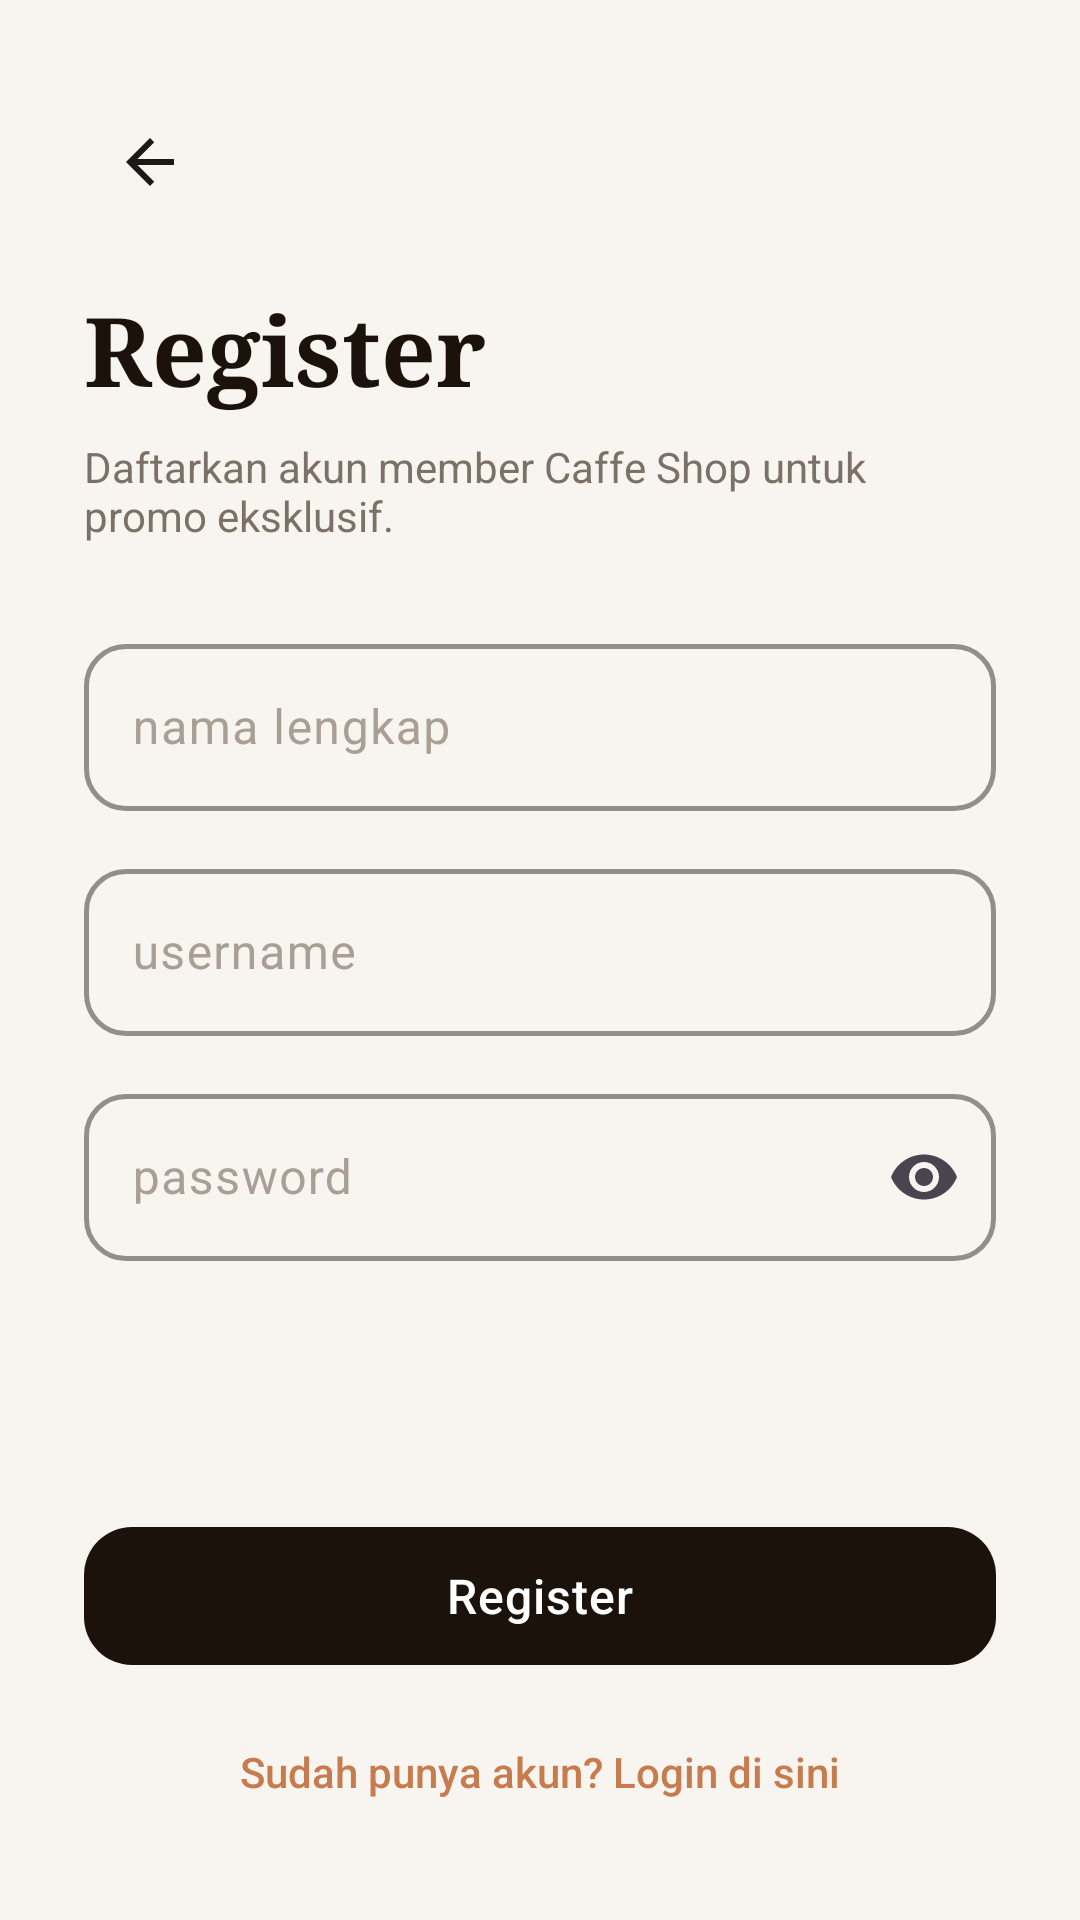

Reconstruct the res/layout file that produces this screen, plus the resources it refers to.
<!-- AndroidManifest.xml: application theme Theme.CaffeShop -->
<!-- res/layout/activity_register.xml -->
<?xml version="1.0" encoding="utf-8"?>
<androidx.constraintlayout.widget.ConstraintLayout xmlns:android="http://schemas.android.com/apk/res/android"
    xmlns:app="http://schemas.android.com/apk/res-auto"
    android:layout_width="match_parent"
    android:layout_height="match_parent"
    android:background="@color/cafe_background"
    android:paddingStart="28dp"
    android:paddingTop="32dp"
    android:paddingEnd="28dp"
    android:paddingBottom="32dp">

    
    <ImageView
        android:id="@+id/btnBackRegister"
        android:layout_width="44dp"
        android:layout_height="44dp"
        android:background="?attr/selectableItemBackgroundBorderless"
        android:contentDescription="Kembali"
        android:padding="10dp"
        android:src="@drawable/ic_arrow_back"
        app:layout_constraintStart_toStartOf="parent"
        app:layout_constraintTop_toTopOf="parent" />

    
    <LinearLayout
        android:id="@+id/registerFormGroup"
        android:layout_width="match_parent"
        android:layout_height="wrap_content"
        android:orientation="vertical"
        app:layout_constraintBottom_toTopOf="@+id/btnRegisterSubmit"
        app:layout_constraintTop_toBottomOf="@+id/btnBackRegister"
        app:layout_constraintVertical_bias="0.18">

        
        <TextView
            android:id="@+id/tvRegisterTitle"
            android:layout_width="wrap_content"
            android:layout_height="wrap_content"
            android:fontFamily="serif"
            android:text="@string/register_title"
            android:textColor="@color/cafe_text_title"
            android:textSize="32sp"
            android:textStyle="bold" />

        <TextView
            android:layout_width="wrap_content"
            android:layout_height="wrap_content"
            android:layout_marginTop="8dp"
            android:fontFamily="sans-serif"
            android:text="Daftarkan akun member Caffe Shop untuk promo eksklusif."
            android:textColor="@color/cafe_text_muted"
            android:textSize="14sp" />

        
        <com.google.android.material.textfield.TextInputLayout
            android:id="@+id/tilFullName"
            style="@style/Widget.CaffeShop.TextInputLayout"
            android:layout_width="match_parent"
            android:layout_height="wrap_content"
            android:layout_marginTop="28dp"
            android:hint="@string/hint_full_name">

            <com.google.android.material.textfield.TextInputEditText
                android:id="@+id/etFullName"
                android:layout_width="match_parent"
                android:layout_height="wrap_content"
                android:imeOptions="actionNext"
                android:inputType="textCapWords"
                android:maxLines="1"
                android:textColor="@color/cafe_text_title" />
        </com.google.android.material.textfield.TextInputLayout>

        
        <com.google.android.material.textfield.TextInputLayout
            android:id="@+id/tilUsernameRegister"
            style="@style/Widget.CaffeShop.TextInputLayout"
            android:layout_width="match_parent"
            android:layout_height="wrap_content"
            android:layout_marginTop="14dp"
            android:hint="@string/hint_username">

            <com.google.android.material.textfield.TextInputEditText
                android:id="@+id/etUsernameRegister"
                android:layout_width="match_parent"
                android:layout_height="wrap_content"
                android:imeOptions="actionNext"
                android:inputType="text"
                android:maxLines="1"
                android:textColor="@color/cafe_text_title" />
        </com.google.android.material.textfield.TextInputLayout>

        
        <com.google.android.material.textfield.TextInputLayout
            android:id="@+id/tilPasswordRegister"
            style="@style/Widget.CaffeShop.TextInputLayout"
            android:layout_width="match_parent"
            android:layout_height="wrap_content"
            android:layout_marginTop="14dp"
            android:hint="@string/hint_password"
            app:endIconMode="password_toggle">

            <com.google.android.material.textfield.TextInputEditText
                android:id="@+id/etPasswordRegister"
                android:layout_width="match_parent"
                android:layout_height="wrap_content"
                android:imeOptions="actionDone"
                android:inputType="textPassword"
                android:maxLines="1"
                android:textColor="@color/cafe_text_title" />
        </com.google.android.material.textfield.TextInputLayout>

    </LinearLayout>

    
    <com.google.android.material.button.MaterialButton
        android:id="@+id/btnRegisterSubmit"
        style="@style/Widget.CaffeShop.Button.Primary"
        android:layout_width="match_parent"
        android:layout_height="wrap_content"
        android:layout_marginBottom="14dp"
        android:text="@string/btn_register"
        app:layout_constraintBottom_toTopOf="@+id/tvToLogin"
        app:layout_constraintEnd_toEndOf="parent"
        app:layout_constraintStart_toStartOf="parent" />

    
    <TextView
        android:id="@+id/tvToLogin"
        android:layout_width="wrap_content"
        android:layout_height="wrap_content"
        android:clickable="true"
        android:focusable="true"
        android:fontFamily="sans-serif-medium"
        android:padding="8dp"
        android:text="@string/already_have_account"
        android:textColor="@color/cafe_caramel"
        android:textSize="14sp"
        app:layout_constraintBottom_toBottomOf="parent"
        app:layout_constraintEnd_toEndOf="parent"
        app:layout_constraintStart_toStartOf="parent" />

</androidx.constraintlayout.widget.ConstraintLayout>
<!-- resources referenced by this layout -->
<resources>
  <color name="cafe_background">#F8F5F0</color>
  <color name="cafe_caramel">#C67C4E</color>
  <color name="cafe_text_muted">#7C7167</color>
  <color name="cafe_text_title">#1A120B</color>
  <!-- drawable ic_arrow_back (drawable) -->
  <vector xmlns:android="http://schemas.android.com/apk/res/android"
      android:width="24dp"
      android:height="24dp"
      android:viewportWidth="24"
      android:viewportHeight="24">
      <path
          android:fillColor="#1C1917"
          android:pathData="M20,11H7.83l5.59,-5.59L12,4l-8,8 8,8 1.41,-1.41L7.83,13H20v-2z"/>
  </vector>
  <string name="already_have_account">Sudah punya akun? Login di sini</string>
  <string name="btn_register">Register</string>
  <string name="hint_full_name">nama lengkap</string>
  <string name="hint_password">password</string>
  <string name="hint_username">username</string>
  <string name="register_title">Register</string>
  <style name="Widget.CaffeShop.Button.Primary" parent="Widget.Material3.Button">
          <item name="backgroundTint">@color/cafe_espresso</item>
          <item name="android:textColor">@color/white</item>
          <item name="cornerRadius">16dp</item>
          <item name="android:minHeight">54dp</item>
          <item name="android:textSize">16sp</item>
          <item name="android:fontFamily">sans-serif-medium</item>
          <item name="android:letterSpacing">0.02</item>
          <item name="elevation">2dp</item>
      </style>
  <style name="Widget.CaffeShop.TextInputLayout" parent="Widget.Material3.TextInputLayout.OutlinedBox">
          <item name="boxCornerRadiusBottomEnd">14dp</item>
          <item name="boxCornerRadiusBottomStart">14dp</item>
          <item name="boxCornerRadiusTopEnd">14dp</item>
          <item name="boxCornerRadiusTopStart">14dp</item>
          <item name="boxStrokeColor">@color/cafe_espresso</item>
          <item name="boxStrokeWidth">1.5dp</item>
          <item name="hintTextColor">@color/cafe_caramel</item>
          <item name="android:textColorHint">@color/cafe_text_placeholder</item>
      </style>
  <style name="Theme.CaffeShop" parent="Base.Theme.CaffeShop" />
  <color name="cafe_espresso">#1A120B</color>
  <color name="white">#FFFFFFFF</color>
  <color name="cafe_text_placeholder">#A99F95</color>
  <style name="Base.Theme.CaffeShop" parent="Theme.Material3.DayNight.NoActionBar">
          
          <item name="colorPrimary">@color/cafe_espresso</item>
          <item name="colorOnPrimary">@color/white</item>
          <item name="colorSecondary">@color/cafe_caramel</item>
          <item name="colorOnSecondary">@color/white</item>
          
          
          <item name="android:statusBarColor">@color/cafe_background</item>
          <item name="android:windowLightStatusBar">true</item>
          <item name="android:navigationBarColor">@color/cafe_surface</item>
          <item name="android:windowLightNavigationBar">true</item>
          
          
          <item name="android:colorBackground">@color/cafe_background</item>
          <item name="colorSurface">@color/cafe_surface</item>
      </style>
  <color name="cafe_surface">#FFFFFF</color>
</resources>
